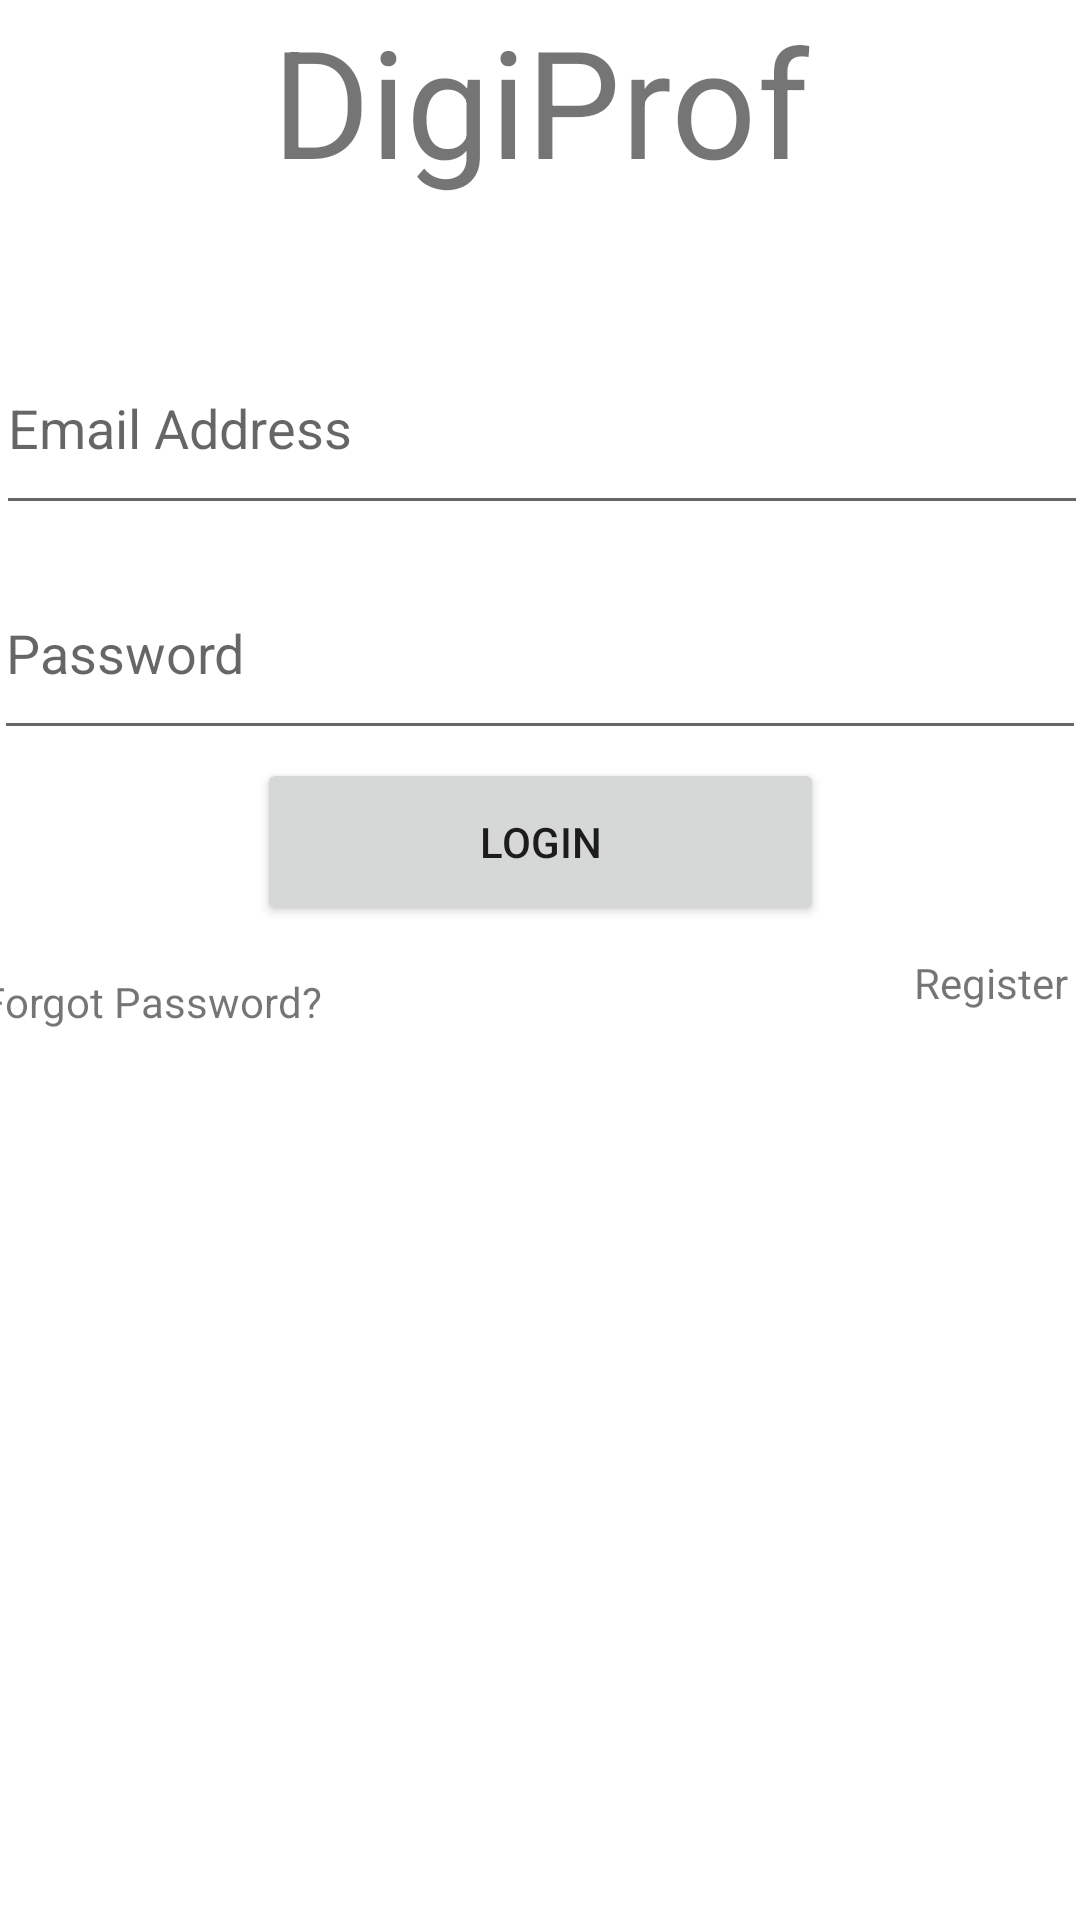

Android layout source for this screen:
<!-- AndroidManifest.xml: application theme Theme.DigiProf -->
<!-- res/layout/activity_main.xml -->
<?xml version="1.0" encoding="utf-8"?>
<androidx.constraintlayout.widget.ConstraintLayout xmlns:android="http://schemas.android.com/apk/res/android"
    xmlns:app="http://schemas.android.com/apk/res-auto"
    xmlns:tools="http://schemas.android.com/tools"
    android:layout_width="match_parent"
    android:layout_height="match_parent"
    tools:context=".MainActivity">

    <TextView
        android:id="@+id/textView"
        android:layout_width="311dp"
        android:layout_height="66dp"
        android:layout_marginBottom="289dp"
        android:gravity="center"
        android:text="@string/app_name"
        android:textSize="50sp"
        app:layout_constraintBottom_toTopOf="@+id/register"
        app:layout_constraintEnd_toEndOf="parent"
        app:layout_constraintStart_toStartOf="parent"
        app:layout_constraintTop_toTopOf="parent"
        app:layout_constraintVertical_bias="0.38" />

    <EditText
        android:id="@+id/editTextInputEmailAddress"
        android:layout_width="364dp"
        android:layout_height="68dp"
        android:ems="10"
        android:hint="Email Address"
        android:inputType="textEmailAddress"
        app:layout_constraintBottom_toTopOf="@+id/editTextPassword"
        app:layout_constraintEnd_toEndOf="parent"
        app:layout_constraintHorizontal_bias="0.489"
        app:layout_constraintStart_toStartOf="parent"
        app:layout_constraintTop_toBottomOf="@+id/textView"
        app:layout_constraintVertical_bias="0.853" />

    <EditText
        android:id="@+id/editTextPassword"
        android:layout_width="364dp"
        android:layout_height="68dp"
        android:layout_marginEnd="1dp"
        android:layout_marginBottom="388dp"
        android:ems="10"
        android:hint="Password"
        android:inputType="textPassword"
        app:layout_constraintBottom_toBottomOf="parent"
        app:layout_constraintEnd_toEndOf="parent"
        app:layout_constraintStart_toStartOf="parent"
        app:layout_constraintTop_toBottomOf="@+id/textView"
        app:layout_constraintVertical_bias="0.983" />

    <Button
        android:id="@+id/Login"
        android:layout_width="189dp"
        android:layout_height="56dp"
        android:layout_marginBottom="305dp"
        android:text="@string/login"
        app:layout_constraintBottom_toBottomOf="parent"
        app:layout_constraintEnd_toEndOf="parent"
        app:layout_constraintStart_toStartOf="parent"
        app:layout_constraintTop_toBottomOf="@+id/textView"
        app:layout_constraintVertical_bias="0.877" />

    <TextView
        android:id="@+id/ForgotPassword"
        android:layout_width="120dp"
        android:layout_height="32dp"
        android:layout_marginStart="56dp"
        android:layout_marginEnd="70dp"
        android:layout_marginBottom="290dp"
        android:gravity="center"
        android:text="Forgot Password?"
        app:layout_constraintBottom_toBottomOf="parent"
        app:layout_constraintEnd_toStartOf="@+id/Register"
        app:layout_constraintStart_toStartOf="parent"
        app:layout_constraintTop_toBottomOf="@+id/textView"
        app:layout_constraintVertical_bias="1.0" />

    <TextView
        android:id="@+id/Register"
        android:layout_width="120dp"
        android:layout_height="32dp"
        android:layout_marginStart="56dp"
        android:layout_marginEnd="70dp"
        android:layout_marginBottom="290dp"
        android:gravity="right"
        android:text="Register"
        app:layout_constraintBottom_toBottomOf="parent"
        app:layout_constraintEnd_toEndOf="parent"
        app:layout_constraintStart_toEndOf="@+id/ForgotPassword"
        app:layout_constraintTop_toBottomOf="@+id/Login"
        app:layout_constraintVertical_bias="1.0" />

    <TextView
        android:id="@+id/FeedBack"
        android:layout_width="217dp"
        android:layout_height="65dp"
        android:layout_marginTop="8dp"
        android:layout_marginBottom="8dp"
        android:gravity="center"
        android:text=" "
        android:textSize="20sp"
        app:layout_constraintBottom_toBottomOf="parent"
        app:layout_constraintEnd_toEndOf="parent"
        app:layout_constraintStart_toStartOf="parent"
        app:layout_constraintTop_toBottomOf="@+id/Login" />


</androidx.constraintlayout.widget.ConstraintLayout>
<!-- resources referenced by this layout -->
<resources>
  <string name="app_name">DigiProf</string>
  <string name="login">LOGIN</string>
  <style name="Theme.DigiProf" parent="Theme.MaterialComponents.DayNight.DarkActionBar">
          
          <item name="colorPrimary">@color/purple_500</item>
          <item name="colorPrimaryVariant">@color/purple_700</item>
          <item name="colorOnPrimary">@color/white</item>
          
          <item name="colorSecondary">@color/teal_200</item>
          <item name="colorSecondaryVariant">@color/teal_700</item>
          <item name="colorOnSecondary">@color/black</item>
          
          <item name="android:statusBarColor" tools:targetApi="l">?attr/colorPrimaryVariant</item>
          
      </style>
  <color name="purple_500">#FF6200EE</color>
  <color name="purple_700">#FF3700B3</color>
  <color name="white">#FFFFFFFF</color>
  <color name="teal_200">#FF03DAC5</color>
  <color name="teal_700">#FF018786</color>
  <color name="black">#FF000000</color>
</resources>
